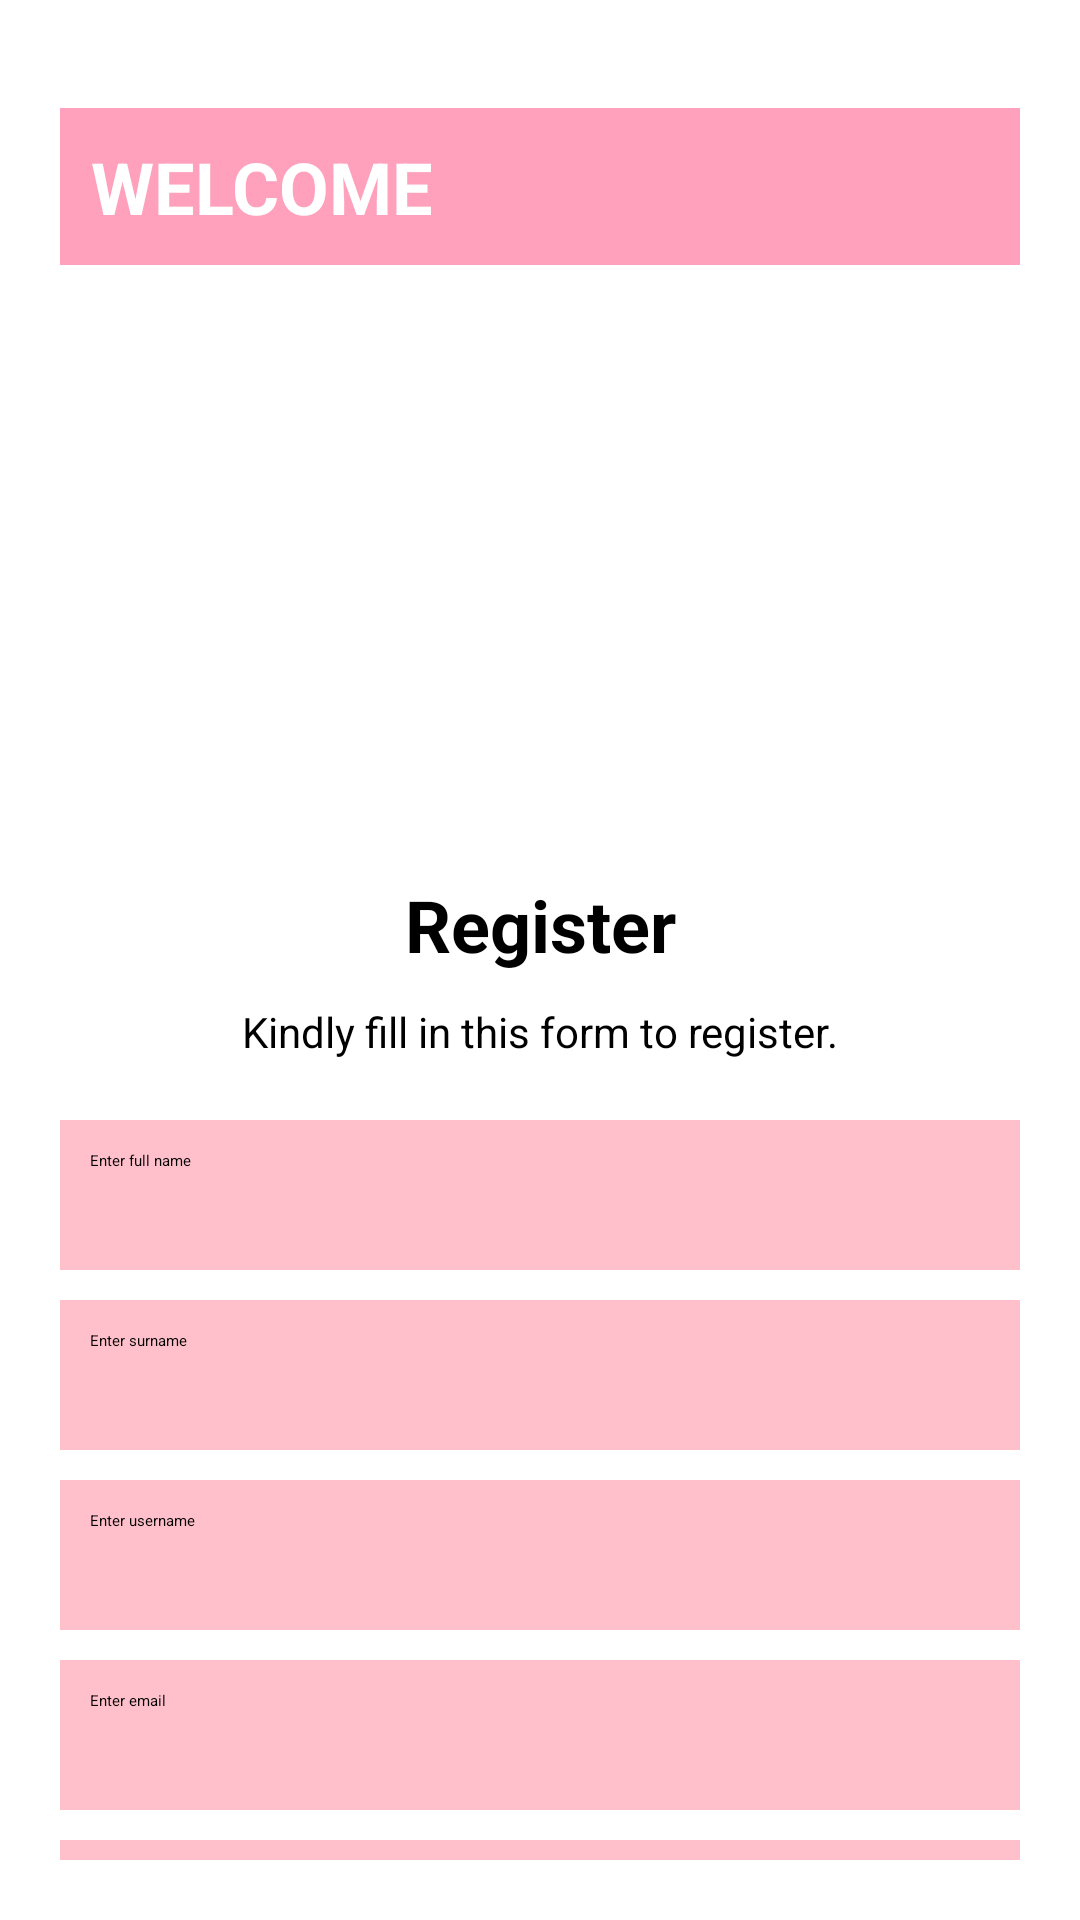

Write the Android layout XML for this screen, with the resource values it uses.
<!-- AndroidManifest.xml: application theme Theme.MoneyTrees1 -->
<!-- res/layout/activity_register.xml -->
<?xml version="1.0" encoding="utf-8"?>
<androidx.constraintlayout.widget.ConstraintLayout
    xmlns:android="http://schemas.android.com/apk/res/android"
    xmlns:app="http://schemas.android.com/apk/res-auto"
    xmlns:tools="http://schemas.android.com/tools"
    android:layout_width="match_parent"
    android:layout_height="match_parent"
    android:padding="20dp"
    android:background="@android:color/white"
    tools:context=".ui.RegisterActivity">

    
    <LinearLayout
        android:id="@+id/navigation_menu"
        android:layout_width="match_parent"
        android:layout_height="wrap_content"
        android:background="#FFA0BC"
        android:gravity="center_vertical"
        android:orientation="horizontal"
        android:padding="10dp"
        app:layout_constraintTop_toTopOf="parent"
        android:layout_marginTop="16dp"> 

        
        <TextView
            android:id="@+id/tvWelcome"
            android:layout_width="wrap_content"
            android:layout_height="wrap_content"
            android:layout_marginEnd="20dp"
            android:gravity="center"
            android:text="WELCOME"
            android:textColor="@color/white"
            android:textSize="24sp"
            android:textStyle="bold" />
    </LinearLayout>


    <TextView
        android:id="@+id/tvRegisterTitle"
        android:layout_width="wrap_content"
        android:layout_height="wrap_content"
        android:layout_marginTop="272dp"
        android:text="Register"
        android:textColor="@color/black"
        android:textSize="24sp"
        android:textStyle="bold"
        app:layout_constraintEnd_toEndOf="parent"
        app:layout_constraintStart_toStartOf="parent"
        app:layout_constraintTop_toTopOf="parent" />

    <TextView
        android:id="@+id/tvRegisterSubtitle"
        android:layout_width="wrap_content"
        android:layout_height="wrap_content"
        android:text="Kindly fill in this form to register."
        android:textSize="14sp"
        android:textColor="@android:color/black"
        app:layout_constraintTop_toBottomOf="@id/tvRegisterTitle"
        app:layout_constraintStart_toStartOf="parent"
        app:layout_constraintEnd_toEndOf="parent"
        android:layout_marginTop="10dp"/>

    <EditText
        android:id="@+id/etFullName"
        android:layout_width="0dp"
        android:layout_height="50dp"
        android:hint="Enter full name"
        android:background="#FFC0CB"
        android:padding="10dp"
        app:layout_constraintTop_toBottomOf="@id/tvRegisterSubtitle"
        app:layout_constraintStart_toStartOf="parent"
        app:layout_constraintEnd_toEndOf="parent"
        android:layout_marginTop="20dp"/>

    <EditText
        android:id="@+id/etSurname"
        android:layout_width="0dp"
        android:layout_height="50dp"
        android:hint="Enter surname"
        android:background="#FFC0CB"
        android:padding="10dp"
        app:layout_constraintTop_toBottomOf="@id/etFullName"
        app:layout_constraintStart_toStartOf="parent"
        app:layout_constraintEnd_toEndOf="parent"
        android:layout_marginTop="10dp"/>

    <EditText
        android:id="@+id/etUsername"
        android:layout_width="0dp"
        android:layout_height="50dp"
        android:hint="Enter username"
        android:background="#FFC0CB"
        android:padding="10dp"
        app:layout_constraintTop_toBottomOf="@id/etSurname"
        app:layout_constraintStart_toStartOf="parent"
        app:layout_constraintEnd_toEndOf="parent"
        android:layout_marginTop="10dp"/>

    <EditText
        android:id="@+id/etEmail"
        android:layout_width="0dp"
        android:layout_height="50dp"
        android:hint="Enter email"
        android:background="#FFC0CB"
        android:padding="10dp"
        app:layout_constraintTop_toBottomOf="@id/etUsername"
        app:layout_constraintStart_toStartOf="parent"
        app:layout_constraintEnd_toEndOf="parent"
        android:layout_marginTop="10dp"/>

    <EditText
        android:id="@+id/etPassword"
        android:layout_width="0dp"
        android:layout_height="50dp"
        android:hint="Enter password"
        android:inputType="textPassword"
        android:background="#FFC0CB"
        android:padding="10dp"
        app:layout_constraintTop_toBottomOf="@id/etEmail"
        app:layout_constraintStart_toStartOf="parent"
        app:layout_constraintEnd_toEndOf="parent"
        android:layout_marginTop="10dp"/>

    <EditText
        android:id="@+id/etRepeatPassword"
        android:layout_width="0dp"
        android:layout_height="50dp"
        android:hint="Repeat password"
        android:inputType="textPassword"
        android:background="#FFC0CB"
        android:padding="10dp"
        app:layout_constraintTop_toBottomOf="@id/etPassword"
        app:layout_constraintStart_toStartOf="parent"
        app:layout_constraintEnd_toEndOf="parent"
        android:layout_marginTop="10dp"/>

    <Button
        android:id="@+id/btnRegister"
        android:layout_width="0dp"
        android:layout_height="50dp"
        android:text="Register"
        android:backgroundTint="#FF69B4"
        android:textColor="@android:color/white"
        app:layout_constraintTop_toBottomOf="@id/etRepeatPassword"
        app:layout_constraintStart_toStartOf="parent"
        app:layout_constraintEnd_toEndOf="parent"
        android:layout_marginTop="20dp"/>

    <ProgressBar
        android:id="@+id/progressBar"
        android:layout_width="40dp"
        android:layout_height="40dp"
        android:visibility="gone"
        android:indeterminateTint="#FF69B4"
        app:layout_constraintBottom_toBottomOf="@id/btnRegister"
        app:layout_constraintEnd_toEndOf="@id/btnRegister"
        app:layout_constraintStart_toStartOf="@id/btnRegister"
        app:layout_constraintTop_toTopOf="@id/btnRegister" />

    

    
    <TextView
        android:id="@+id/tvLoginRedirect"
        android:layout_width="wrap_content"
        android:layout_height="wrap_content"
        android:layout_marginTop="68dp"
        android:text="Already have an account? "
        android:textColor="@android:color/black"
        android:textSize="14sp"
        app:layout_constraintEnd_toEndOf="parent"
        app:layout_constraintHorizontal_bias="0.426"
        app:layout_constraintStart_toStartOf="parent"
        app:layout_constraintTop_toBottomOf="@+id/btnRegister" />

    <TextView
        android:id="@+id/tvLogin"
        android:layout_width="wrap_content"
        android:layout_height="wrap_content"
        android:text="Login"
        android:textColor="#FF69B4"
        android:textSize="14sp"
        android:textStyle="bold"
        app:layout_constraintStart_toEndOf="@id/tvLoginRedirect"
        app:layout_constraintTop_toTopOf="@id/tvLoginRedirect" />



    <ImageView
        android:id="@+id/imageView"
        android:layout_width="205dp"
        android:layout_height="172dp"
        android:layout_marginBottom="28dp"
        app:layout_constraintBottom_toTopOf="@+id/tvRegisterTitle"
        app:layout_constraintTop_toBottomOf="@+id/navigation_menu"
        app:layout_constraintVertical_bias="1.0"
        app:srcCompat="@drawable/official_logo"
        tools:layout_editor_absoluteX="99dp" />

</androidx.constraintlayout.widget.ConstraintLayout>
<!-- resources referenced by this layout -->
<resources>

  <!-- not gathered from this repository: default colours our renderer supplied (Android Studio template values) -->
  <color name="black">#FF000000</color>
  <color name="white">#FFFFFFFF</color>
</resources>
